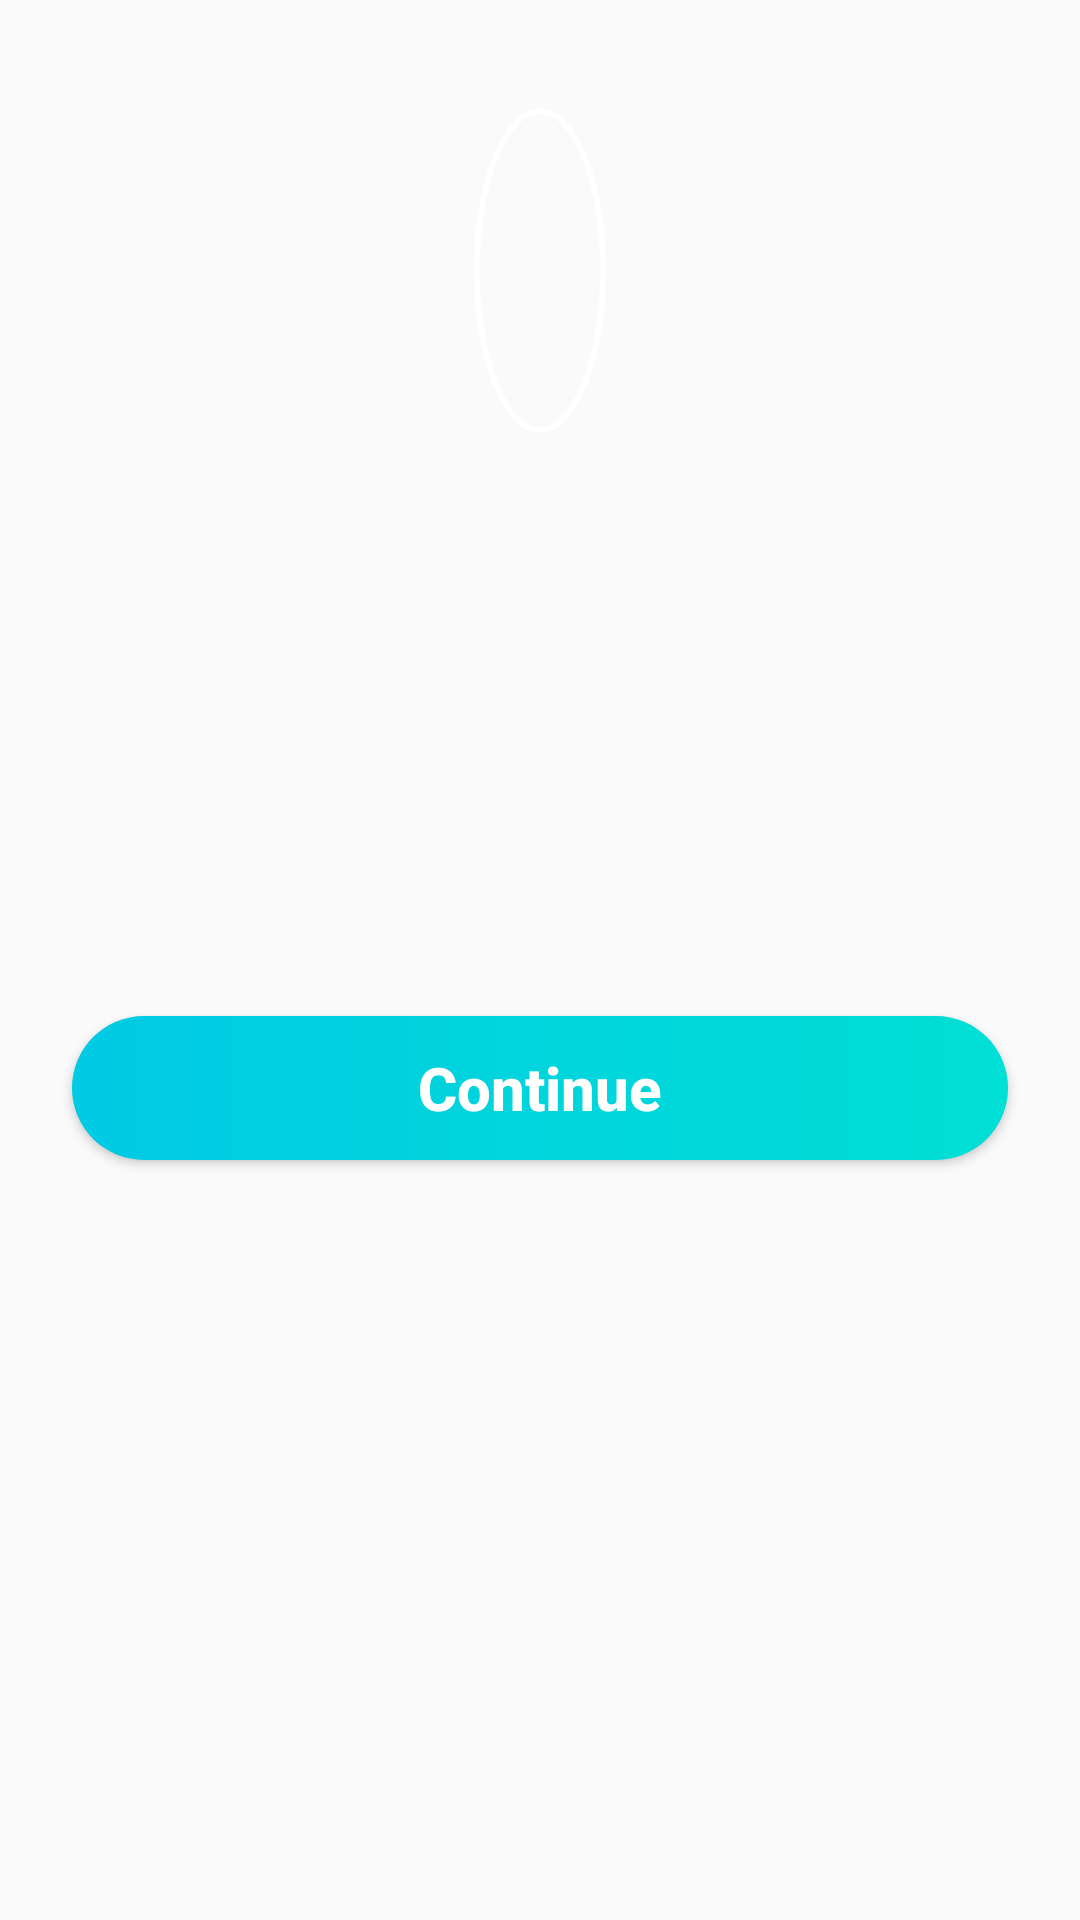

Reconstruct the res/layout file that produces this screen, plus the resources it refers to.
<!-- AndroidManifest.xml: application theme AppThemeNoActionBar -->
<!-- res/layout/celebration_dialog.xml -->
<?xml version="1.0" encoding="utf-8"?>
<FrameLayout xmlns:android="http://schemas.android.com/apk/res/android"
    xmlns:app="http://schemas.android.com/apk/res-auto"
    xmlns:tools="http://schemas.android.com/tools"
    android:layout_width="match_parent"
    android:layout_height="wrap_content">

    <ImageView
        android:id="@+id/celeb_background"
        android:layout_width="match_parent"
        android:layout_height="match_parent"
        android:scaleType="centerCrop"/>

    <android.support.constraint.ConstraintLayout xmlns:android="http://schemas.android.com/apk/res/android"
        xmlns:app="http://schemas.android.com/apk/res-auto"
        xmlns:tools="http://schemas.android.com/tools"
        android:layout_width="match_parent"
        android:layout_height="wrap_content">

        <TextView
            android:id="@+id/celeb_score"
            android:background="@drawable/celeb_score_background"
            android:layout_width="wrap_content"
            android:layout_height="wrap_content"
            android:layout_marginStart="8dp"
            android:layout_marginLeft="8dp"
            android:layout_marginTop="36dp"
            android:layout_marginEnd="8dp"
            android:layout_marginRight="8dp"
            app:layout_constraintEnd_toEndOf="parent"
            app:layout_constraintStart_toStartOf="parent"
            app:layout_constraintTop_toTopOf="parent"
            android:textSize="48sp"
            android:textStyle="bold"
            android:fontFamily="@font/varela_round_regular"
            android:padding="22dp"
            android:textColor="@android:color/white"
            tools:text="8/10" />

        <TextView
            android:id="@+id/celeb_title"
            android:layout_width="match_parent"
            android:layout_height="wrap_content"
            android:layout_marginStart="8dp"
            android:layout_marginLeft="8dp"
            android:layout_marginTop="52dp"
            android:layout_marginEnd="8dp"
            android:layout_marginRight="8dp"
            android:fontFamily="serif"
            android:textAlignment="center"
            android:textSize="36sp"
            android:textStyle="bold"
            app:layout_constraintEnd_toEndOf="parent"
            app:layout_constraintHorizontal_bias="0.0"
            app:layout_constraintStart_toStartOf="parent"
            app:layout_constraintTop_toBottomOf="@+id/celeb_score"
            android:textColor="@android:color/white"
            tools:text="Nice Job" />

        <TextView
            android:id="@+id/celeb_text"
            android:layout_width="match_parent"
            android:layout_height="wrap_content"
            android:layout_marginStart="8dp"
            android:layout_marginLeft="8dp"
            android:layout_marginTop="16dp"
            android:layout_marginEnd="8dp"
            android:layout_marginRight="8dp"
            android:textAlignment="center"
            android:textSize="22sp"
            app:layout_constraintEnd_toEndOf="parent"
            app:layout_constraintHorizontal_bias="1.0"
            app:layout_constraintStart_toStartOf="parent"
            app:layout_constraintTop_toBottomOf="@+id/celeb_title"
            android:textColor="@android:color/white"
            android:fontFamily="@font/roboto_regular"
            tools:text="You got 8 out of 10 questions" />

        <Button
            android:id="@+id/celeb_btn"
            android:layout_width="match_parent"
            android:layout_height="wrap_content"
            android:layout_marginStart="24dp"
            android:layout_marginLeft="24dp"
            android:layout_marginTop="48dp"
            android:layout_marginEnd="24dp"
            android:layout_marginRight="24dp"
            android:layout_marginBottom="8dp"
            android:background="@drawable/accent_gradient"
            android:text="Continue"
            android:textAllCaps="false"
            android:textColor="@android:color/white"
            android:textSize="20sp"
            android:textStyle="bold"
            app:layout_constraintBottom_toBottomOf="parent"
            app:layout_constraintEnd_toEndOf="parent"
            app:layout_constraintStart_toStartOf="parent"
            app:layout_constraintTop_toBottomOf="@+id/celeb_text" />

    </android.support.constraint.ConstraintLayout>

</FrameLayout>
<!-- resources referenced by this layout -->
<resources>
  <!-- drawable accent_gradient (drawable) -->
  <?xml version="1.0" encoding="utf-8"?>
  <shape xmlns:android="http://schemas.android.com/apk/res/android">
  
      <gradient android:startColor="@color/colorAccent"
          android:endColor="@color/accentLight"
          android:angle="0"/>
      <corners android:radius="36dp"/>
  
  </shape>
  <!-- drawable celeb_score_background (drawable) -->
  <?xml version="1.0" encoding="utf-8"?>
  <shape android:shape="oval" xmlns:android="http://schemas.android.com/apk/res/android">
      <corners android:radius="30dp" />
      <stroke android:color="@android:color/white"
          android:width="2dp"/>
  </shape>
  <style name="AppThemeNoActionBar" parent="Theme.AppCompat.Light.NoActionBar">
          
          <item name="colorPrimary">@color/colorPrimary</item>
          <item name="colorPrimaryDark">@color/colorPrimaryDark</item>
          <item name="colorAccent">@color/colorAccent</item>
      </style>
  <color name="colorAccent">#01cae4</color>
  <color name="accentLight">#00dfd5</color>
  <color name="colorPrimary">#3d4460</color>
  <color name="colorPrimaryDark">#141d36</color>
</resources>
